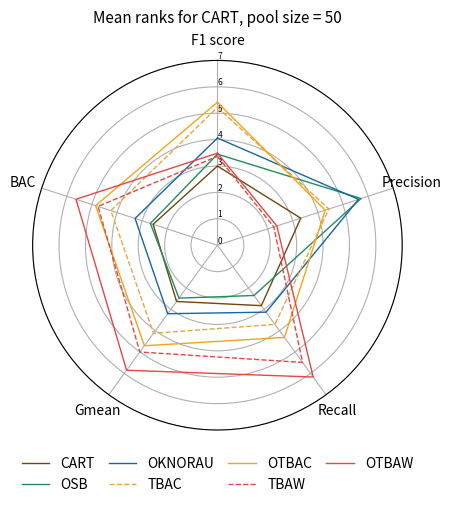

The script that saved this image:
# Libraries
import matplotlib.pyplot as plt
import pandas as pd
from math import pi
import numpy as np

# Set data

GNB5 = pd.DataFrame({
    'group': ['GNB', 'OSB', 'OKNORAU', 'TBAC', 'OTBAC', 'TBAW', 'OTBAW'],
    'F1 score': [2.146,2.085,3.500,5.549,5.963,4.159,4.598],
    'Precision': [1.829,1.756,3.220,6.256,5.866,4.720,4.354],
    'Recall': [4.207,5.159,4.902,2.134,3.744,3.329,4.524],
    'Gmean': [2.341,2.695,4.183,4.695,5.890,3.622,4.573],
    'BAC': [2.317,2.634,3.963,4.720,5.976,3.671,4.720],
})

GNB15 = pd.DataFrame({
    'group': ['GNB', 'OSB', 'OKNORAU', 'TBAC', 'OTBAC', 'TBAW', 'OTBAW'],
    'F1 score': [2.049,2.037,3.646,5.915,5.817,4.146,4.390],
    'Precision': [1.902,1.683,3.366,6.573,5.866,4.512,4.098],
    'Recall': [4.073,5.012,4.439,2.585,3.549,3.683,4.659],
    'Gmean': [2.268,2.500,4.378,4.768,5.524,3.878,4.683],
    'BAC': [2.195,2.476,4.183,4.890,5.573,3.951,4.732],
})

GNB30 = pd.DataFrame({
    'group': ['GNB', 'OSB', 'OKNORAU', 'TBAC', 'OTBAC', 'TBAW', 'OTBAW'],
    'F1 score': [2.000,2.171,3.878,5.890,5.695,3.976,4.390],
    'Precision': [1.927,1.707,3.415,6.512,5.878,4.451,4.110],
    'Recall': [4.037,5.378,4.780,2.622,3.220,3.598,4.366],
    'Gmean': [2.220,2.659,4.854,4.598,5.012,4.000,4.659],
    'BAC': [2.171,2.634,4.659,4.817,5.110,3.976,4.634],
})

GNB50 = pd.DataFrame({
    'group': ['GNB', 'OSB', 'OKNORAU', 'TBAC', 'OTBAC', 'TBAW', 'OTBAW'],
    'F1 score': [2.049,2.232,3.793,5.939,5.549,4.171,4.268],
    'Precision': [1.902,1.756,3.585,6.476,5.841,4.463,3.976],
    'Recall': [4.073,5.378,4.634,2.707,3.134,3.866,4.207],
    'Gmean': [2.341,2.646,4.841,4.671,4.939,4.256,4.305],
    'BAC': [2.195,2.695,4.573,4.805,5.000,4.256,4.476],
})

CART5 = pd.DataFrame({
    'group': ['CART', 'OSB', 'OKNORAU', 'TBAC', 'OTBAC', 'TBAW', 'OTBAW'],
    'F1 score': [2.683,2.841,2.988,5.329,5.561,4.256,4.341],
    'Precision': [2.634,3.976,4.195,5.695,5.134,3.195,3.171],
    'Recall': [3.293,2.622,2.695,3.890,4.463,5.366,5.671],
    'Gmean': [3.098,2.671,2.817,4.061,4.634,5.232,5.488],
    'BAC': [3.098,2.585,2.732,4.280,4.829,5.085,5.390],
})

CART15 = pd.DataFrame({
    'group': ['CART', 'OSB', 'OKNORAU', 'TBAC', 'OTBAC', 'TBAW', 'OTBAW'],
    'F1 score': [2.817,3.256,3.732,5.195,5.463,3.463,4.073],
    'Precision': [3.012,5.098,5.378,4.683,4.659,2.610,2.561],
    'Recall': [2.854,2.598,2.963,3.756,4.390,5.280,6.159],
    'Gmean': [2.744,2.622,3.098,4.049,4.585,4.902,6.000],
    'BAC': [2.622,2.707,3.183,4.098,4.671,4.854,5.866],
})

CART30 = pd.DataFrame({
    'group': ['CART', 'OSB', 'OKNORAU', 'TBAC', 'OTBAC', 'TBAW', 'OTBAW'],
    'F1 score': [2.902,3.402,3.963,5.146,5.415,3.463,3.707],
    'Precision': [3.171,5.707,5.537,4.366,4.463,2.390,2.366],
    'Recall': [2.671,2.415,3.232,3.744,4.390,5.402,6.146],
    'Gmean': [2.585,2.500,3.256,4.049,4.805,5.000,5.805],
    'BAC': [2.537,2.598,3.439,4.110,4.805,4.829,5.683],
})

CART50 = pd.DataFrame({
    'group': ['CART', 'OSB', 'OKNORAU', 'TBAC', 'OTBAC', 'TBAW', 'OTBAW'],
    'F1 score': [3.000,3.451,4.061,5.220,5.415,3.366,3.488],
    'Precision': [3.317,5.720,5.622,4.439,4.293,2.244,2.366],
    'Recall': [2.829,2.354,3.134,3.707,4.317,5.488,6.171],
    'Gmean': [2.634,2.476,3.207,4.122,4.707,5.000,5.854],
    'BAC': [2.561,2.671,3.280,4.244,4.854,4.756,5.634],
})

kNN5 = pd.DataFrame({
    'group': ['kNN', 'OSB', 'OKNORAU', 'TBAC', 'OTBAC', 'TBAW', 'OTBAW'],
    'F1 score': [3.000,3.451,4.061,5.220,5.415,3.366,3.488],
    'Precision': [3.317,5.720,5.622,4.439,4.293,2.244,2.366],
    'Recall': [2.829,2.354,3.134,3.707,4.317,5.488,6.171],
    'Gmean': [2.634,2.476,3.207,4.122,4.707,5.000,5.854],
    'BAC': [2.561,2.671,3.280,4.244,4.854,4.756,5.634],
})


# ------- PART 1: Create background

# number of variable
df = CART50
categories = list(df)[1:]
N = len(categories)

# What will be the angle of each axis in the plot? (we divide the plot / number of variable)
angles = [n / float(N) * 2 * pi for n in range(N)]
angles += angles[:1]

# Initialise the spider plot
ax = plt.subplot(111, polar=True)

# If you want the first axis to be on top:
ax.set_theta_offset(pi / 2)
ax.set_theta_direction(-1)

# Draw one axe per variable + add labels labels yet
plt.xticks(angles[:-1], categories)

for label in ax.get_xticklabels():
    label.set_rotation(120)

# Draw ylabels
ax.set_rlabel_position(0)
plt.yticks(
        # [0.45,0.50, 0.55, 0.60, 0.65, 0.70, 0.75, 0.8, 0.85, 0.9],
        # ["45%","50%", "55%", "60%", "65%", "70%", "75%", "80%", "85%", "90%"],
        [0,1, 2, 3, 4, 5, 6, 7],
        ["0", "1", "2", "3", "4", "5", "6", "7"],
        fontsize=6,
    )
plt.ylim(0.0, 7.0)



# ------- PART 2: Add plots

# Plot each individual = each line of the data
# I don't do a loop, because plotting more than 3 groups makes the chart unreadable

# Ind1
values = df.loc[0].drop('group').values.flatten().tolist()
values += values[:1]
# ax.fill(angles, values, linewidth=1, linestyle='solid', alpha=0.03, color="#704613")
ax.plot(angles, values, linewidth=1, linestyle='solid', label="CART", color="#704613")
# ax.fill(angles, values, 'b', alpha=0.1)

# Ind2
values = df.loc[1].drop('group').values.flatten().tolist()
values += values[:1]
# ax.fill(angles, values, linewidth=1, linestyle='solid', alpha=0.03, color='#248c5f')
ax.plot(angles, values, linewidth=1, linestyle='solid', label="OSB", color='#248c5f')
# ax.fill(angles, values, 'r', alpha=0.1)

# Ind2
values = df.loc[2].drop('group').values.flatten().tolist()
values += values[:1]
# ax.fill(angles, values, linewidth=1, linestyle='solid', alpha=0.03, color='#1765a3')
ax.plot(angles, values, linewidth=1, linestyle='solid', label="OKNORAU", color='#1765a3')

values = df.loc[3].drop('group').values.flatten().tolist()
values += values[:1]
# ax.fill(angles, values, linewidth=1, linestyle='solid', alpha=0.03, color='#e3a844')
ax.plot(angles, values, linewidth=1, linestyle='dashed', label="TBAC", color='#e3a844')

values = df.loc[4].drop('group').values.flatten().tolist()
values += values[:1]
# ax.fill(angles, values, linewidth=1, linestyle='solid', alpha=0.03, color='#efa61a')
ax.plot(angles, values, linewidth=1, linestyle='solid', label="OTBAC", color='#efa61a')

values = df.loc[5].drop('group').values.flatten().tolist()
values += values[:1]
# ax.fill(angles, values, linewidth=1, linestyle='solid', alpha=0.03, color='red')
ax.plot(angles, values, linewidth=1, linestyle='dashed', label="TBAW", color='#e34844')

values = df.loc[6].drop('group').values.flatten().tolist()
values += values[:1]
# ax.fill(angles, values, linewidth=1, linestyle='solid', alpha=0.03, color='red')
ax.plot(angles, values, linewidth=1, linestyle='solid', label="OTBAW", color='#e34844')


# Add legend
plt.legend(loc="lower center", ncol=4, columnspacing=1, frameon=False, bbox_to_anchor=(0.5, -0.2))
# Add a title
plt.title("Mean ranks for CART, pool size = 50", size=11, y=1.08)


plt.savefig("CART50.eps", bbox_inches='tight')
